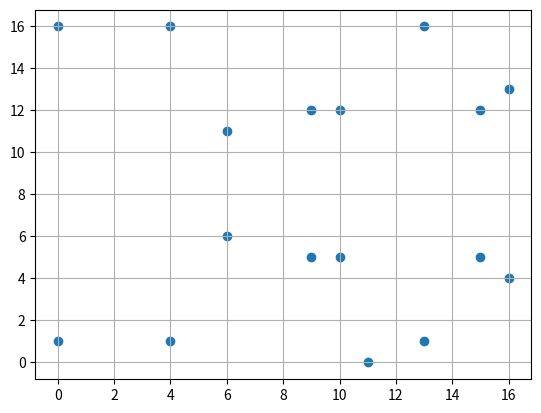

This chart was generated by the following Python code:
#!/usr/bin/env python
# coding: utf-8

# # Elliptic Curve Cryptography

# ### Elliptic Curves

# An elliptic curve over a field $K$ is a curve defined by an equation of the form:
# 
# \begin{equation}
# \begin{split}
#    y^2= x^3 + ax +b\\
# \end{split}
# \end{equation}
# 
# where $a, b \in K$ and $−16(4a^3 + 27b^2) \neq 0$

# ### Importing necessary modules

# In[31]:


import numpy as np
import matplotlib.pyplot as plt
inf = "Infinity"


# ### Making some helper functions

# In[32]:


def Mod(x,p):
    return x%p


# ##### We know if gcd(e, m) = 1, then $ed ≡ 1$ mod  $m$ has a unique solution:
# $$gcd(e,m) = ex+my = 1$$
# ##### From this we can calculate $d$
# ##### To calculate $x$ and $y$, we extend the algorithm
# ##### Let $e = qm + r$ such that $0 <= r < m$. Then
# $$g = um + vr$$
# $$= um + v(e − qm)$$
# $$= ve + (u − qv)m$$
# ##### Thus we can take $x = v$ and $y = u − qv$

# In[33]:


def extended_euclid(m,n):
        if n == 0:
            return (m,1,0)
        else:
            q = m // n
            r = m % n
            (g,u,v) = extended_euclid(n,r)
        return (g,v,u-q*v)

def inv(s,p):
        (g,x,y) = extended_euclid(s,p)
        if (g != 1):
            return (0) 
        else:
            return(x % p)


# In[34]:


# checking the inverse
Mod(Mod(7,13)*inv(7,13),13)


# ### Creating a class for Elliptic Curves

# In[35]:


class ECC:
    

    def __init__(self,a,b,p):
        self.a = a
        self.b = b
        self.p = p
        self.points = []
        self.Points()


    def Points(self):
        self.points.append(inf)
        for x in range(self.p):
            for y in range(self.p):

                if Mod(pow(y,2) - (pow(x,3)+(self.a*x)+self.b), self.p) == 0:
                    if (x,y) not in self.points:
                        self.points.append((x,y))
        return self.points


    def slope(self, A, B):
        x1,y1 = A
        x2,y2 = B
        gamma = inf
        
        if A == B:
            gamma = (3*pow(x1,2) + self.a) * inv(2*y1, self.p)

        else:
            gamma = (y2-y1)*inv(x2-x1, self.p)

        if x1 == x2 and y1 != y2:
            gamma = inf
        
        return gamma


    def add(self, A, B):
        if A == inf:
            return B
        elif B == inf:
            return A
        else:
            x1,y1 = A
            x2,y2 = B
            S = self.slope(A,B)
            if S == inf:
                return inf
            else:
                x3 = pow(S,2) - x1 - x2
                y3 = S*(x1-x3) - y1

                x3 = Mod(x3,self.p)
                y3 = Mod(y3,self.p)

                return (x3,y3)


    def pointDoubler(self, A):
        if A == inf:
            return inf
        else:
            x1,y1 = A
            x2,y2 = A
            S = (3*pow(x1,2) + self.a) * inv(2*y1, self.p)
            if S == inf:
                return inf
            else:
                x3 = pow(S,2) - x1 - x2
                y3 = S*(x1-x3) - y1

                x3 = Mod(x3,self.p)
                y3 = Mod(y3,self.p)

                return (x3,y3)

    def binary_mode(self, k):
        K = bin(k)[2:]
        res =[int(x) for x in K]
        return res[::-1]
    
    def power_check(self, k):
        V = []
        K = self.binary_mode(k)
        for i in range(0,len(K)):
            if K[i] == 1:
                V.append(i)
        return V

    def power_mult(self,P,k):
        # P 
        while k >0:
            P = self.pointDoubler(P)
            k -= 1
        return P

    def super_mult(self,P,k):
        product = inf
        if k == 0:
            return (0,0)
        else:
            K = self.power_check(k)
            for i in K:
                X = self.power_mult(P,i)
                product = self.add(X,product)
        return product


# ### Creating an ECC

# In[36]:


EC = ECC(1,1, 17)

Points = EC.Points()
print(Points)


# ### Binary Operations

# #### Addition

# If $P = (x_1, y_1) \in E$ then $−P = x_1,−y_1$ \
# \
# If $Q = (x_2, y_2) \in E, Q = −P,$ then
# $$P + Q = (x_3, y_3)$$
# 
# where $x_3 = \lambda^2 −x_1 −x_2, y_3 = \lambda(x_1−x_3)−y_1 $ 
# 
# and
# 
# $$\lambda = (y_2 - y_1)/(x_2 - x_1)$$ 
# if $P \neq Q$
# $$\lambda = (3x_1^2+a)/2y_1$$ 
# if $P = Q$

# In[38]:


EC.add(Points[2], Points[2])


# In[39]:


EC.pointDoubler(Points[2])


# #### Multiplication

# In[51]:


EC.super_mult(Points[1],21)


# ### Plotting it

# In[41]:


X = []
for i in Points:
    if i == inf:
        pass
    else:
        X.append(i[0])
Y = []
for i in Points:
    if i == inf:
        pass
    else:
        Y.append(i[1])
plt.scatter(X,Y)
plt.grid()

